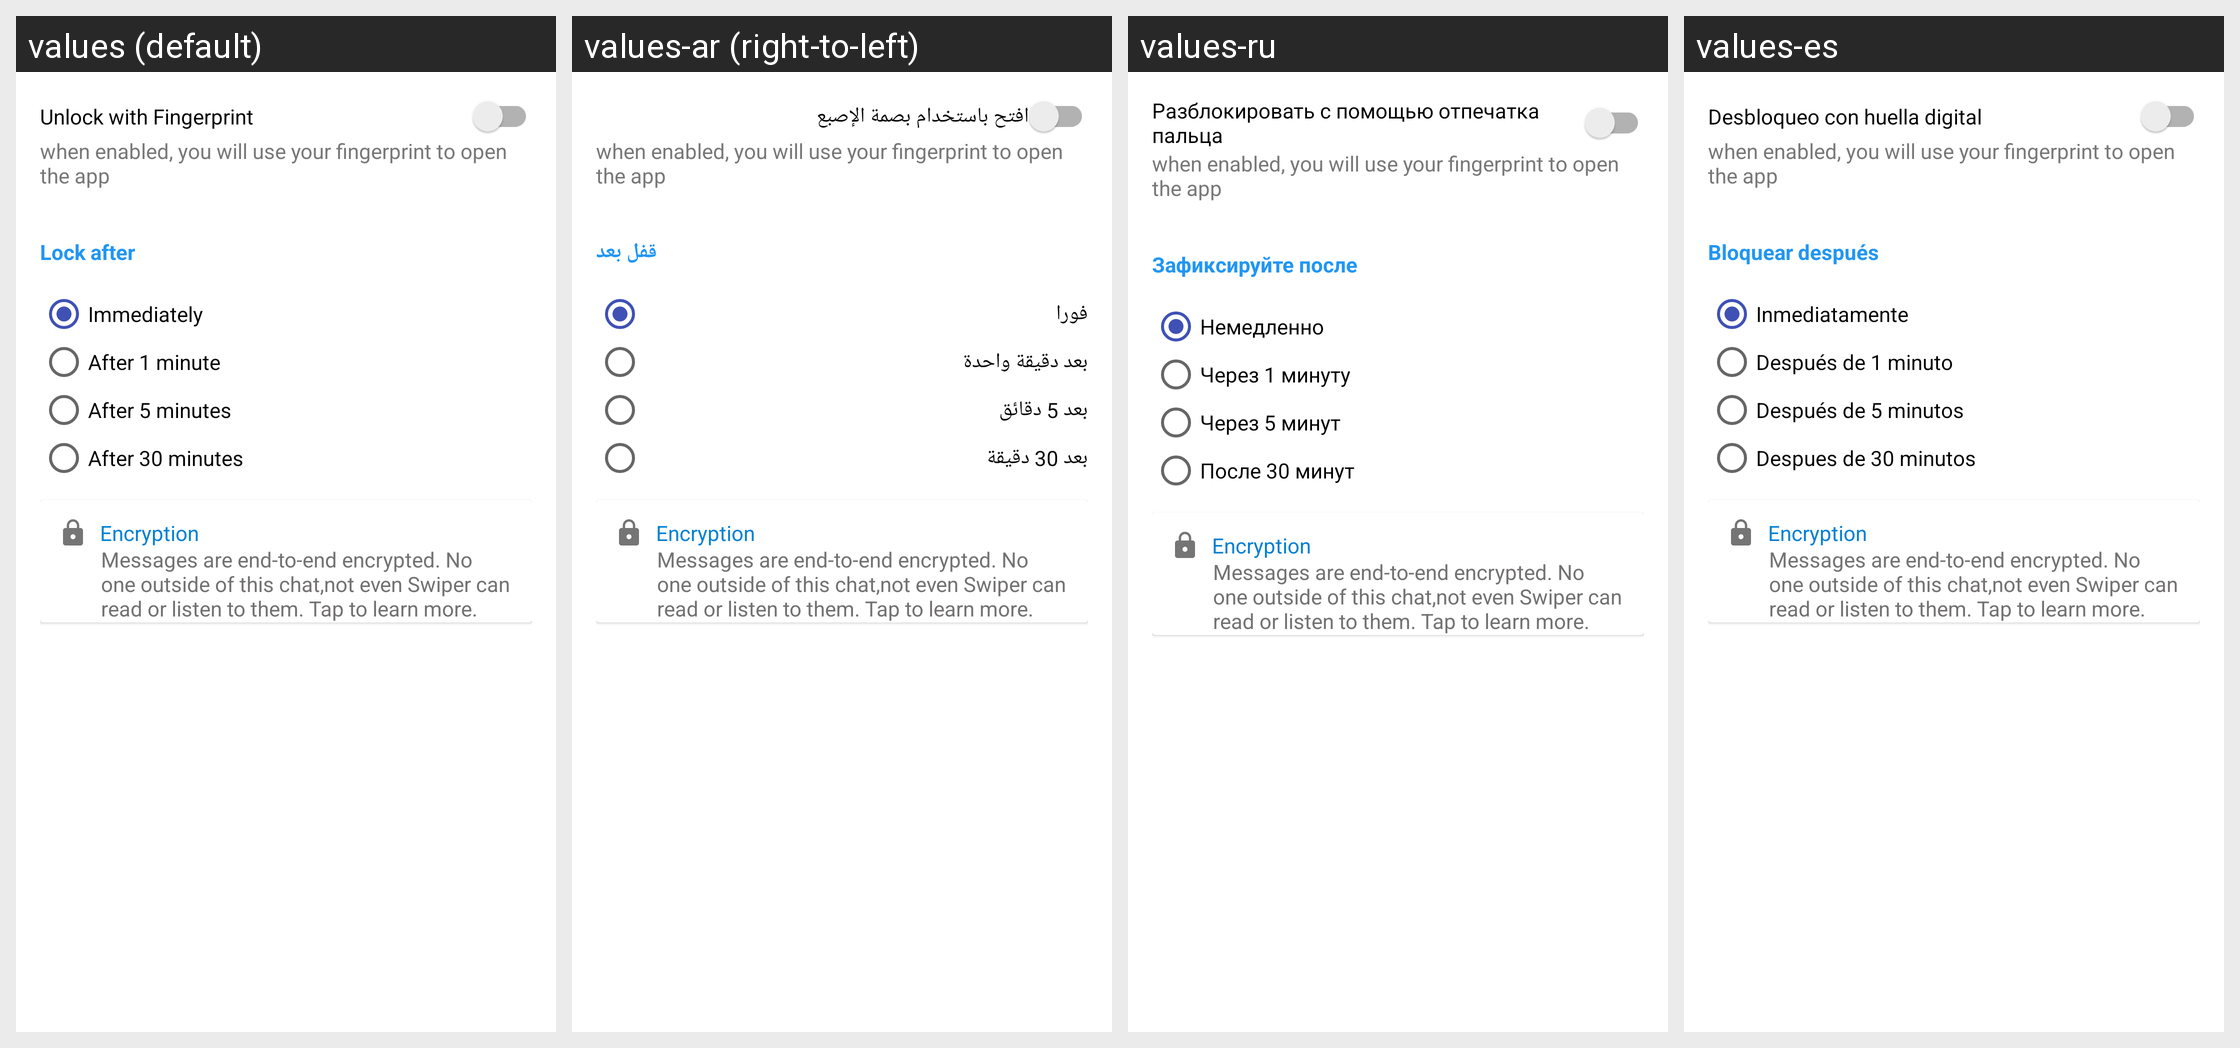

This grid shows one Android layout under several languages. Give, for every string resource on the screen, its name, the default text and each shown locale's text.
Android screen res/layout/fragment_security.xml rendered under 4 locales, left to right: values (default), values-ar (right-to-left), values-ru, values-es. Device: Nexus 5 (rendered at 1080×1920; each locale shown at half size, 540×960, under a caption strip naming it); theme SplashScreenTheme.
Other locales in the repository, not shown: values-af, values-am, values-as, values-az, values-be, values-bg, values-bn, values-bs, values-ca, values-cs, values-da, values-de, values-el, values-en-rAU, values-en-rCA, values-en-rGB, values-en-rXC, values-es-rGT, values-es-rUS, values-et, values-eu, values-fa, values-fi, values-fr, values-fr-rCA, values-gl, values-gu, values-he, values-hi, values-hr, values-hu, values-hy, values-id, values-in, values-is, values-it, values-iw, values-ja, values-ka, values-kk, values-km, values-kn, values-ko, values-ko-rKR, values-ky, values-lo, values-lt, values-lv, values-mk, values-ml, values-mn, values-mr, values-ms, values-my, values-nb, values-ne, values-nl, values-or, values-pa, values-pl, values-pt, values-pt-rBR, values-pt-rPT, values-ro, values-ru-rRU, values-si, values-sk, values-sl, values-sq, values-sr, values-sv, values-sw, values-ta, values-te, values-th, values-tl, values-tr, values-uk, values-ur, values-uz, values-vi, values-zh, values-zh-rCN, values-zh-rHK, values-zh-rTW, values-zu.
Strings drawn on this screen, with the default value and each locale's value (text and hints the layout hard-codes, and strings that could not be matched under every locale, appear in the picture but are not listed):

unlock_with_fingerprint
  values: Unlock with Fingerprint
  values-ar: افتح باستخدام بصمة الإصبع
  values-ru: Разблокировать с помощью отпечатка пальца
  values-es: Desbloqueo con huella digital

lock_after
  values: Lock after
  values-ar: قفل بعد
  values-ru: Зафиксируйте после
  values-es: Bloquear después

immediately
  values: Immediately
  values-ar: فورا
  values-ru: Немедленно
  values-es: Inmediatamente

after_1_minute
  values: After 1 minute
  values-ar: بعد دقيقة واحدة
  values-ru: Через 1 минуту
  values-es: Después de 1 minuto

after_5_minutes
  values: After 5 minutes
  values-ar: بعد 5 دقائق
  values-ru: Через 5 минут
  values-es: Después de 5 minutos

after_30_minutes
  values: After 30 minutes
  values-ar: بعد 30 دقيقة
  values-ru: После 30 минут
  values-es: Despues de 30 minutos

encription_about
  values: Messages are end-to-end encrypted. No one outside of this chat,not even Swiper can read or listen to them. Tap to learn more.
  values-ar: Messages are end-to-end encrypted. No one outside of this chat,not even Swiper can read or listen to them. Tap to learn more.  [not translated; the default value is used]
  values-ru: Messages are end-to-end encrypted. No one outside of this chat,not even Swiper can read or listen to them. Tap to learn more.  [not translated; the default value is used]
  values-es: Messages are end-to-end encrypted. No one outside of this chat,not even Swiper can read or listen to them. Tap to learn more.  [not translated; the default value is used]
